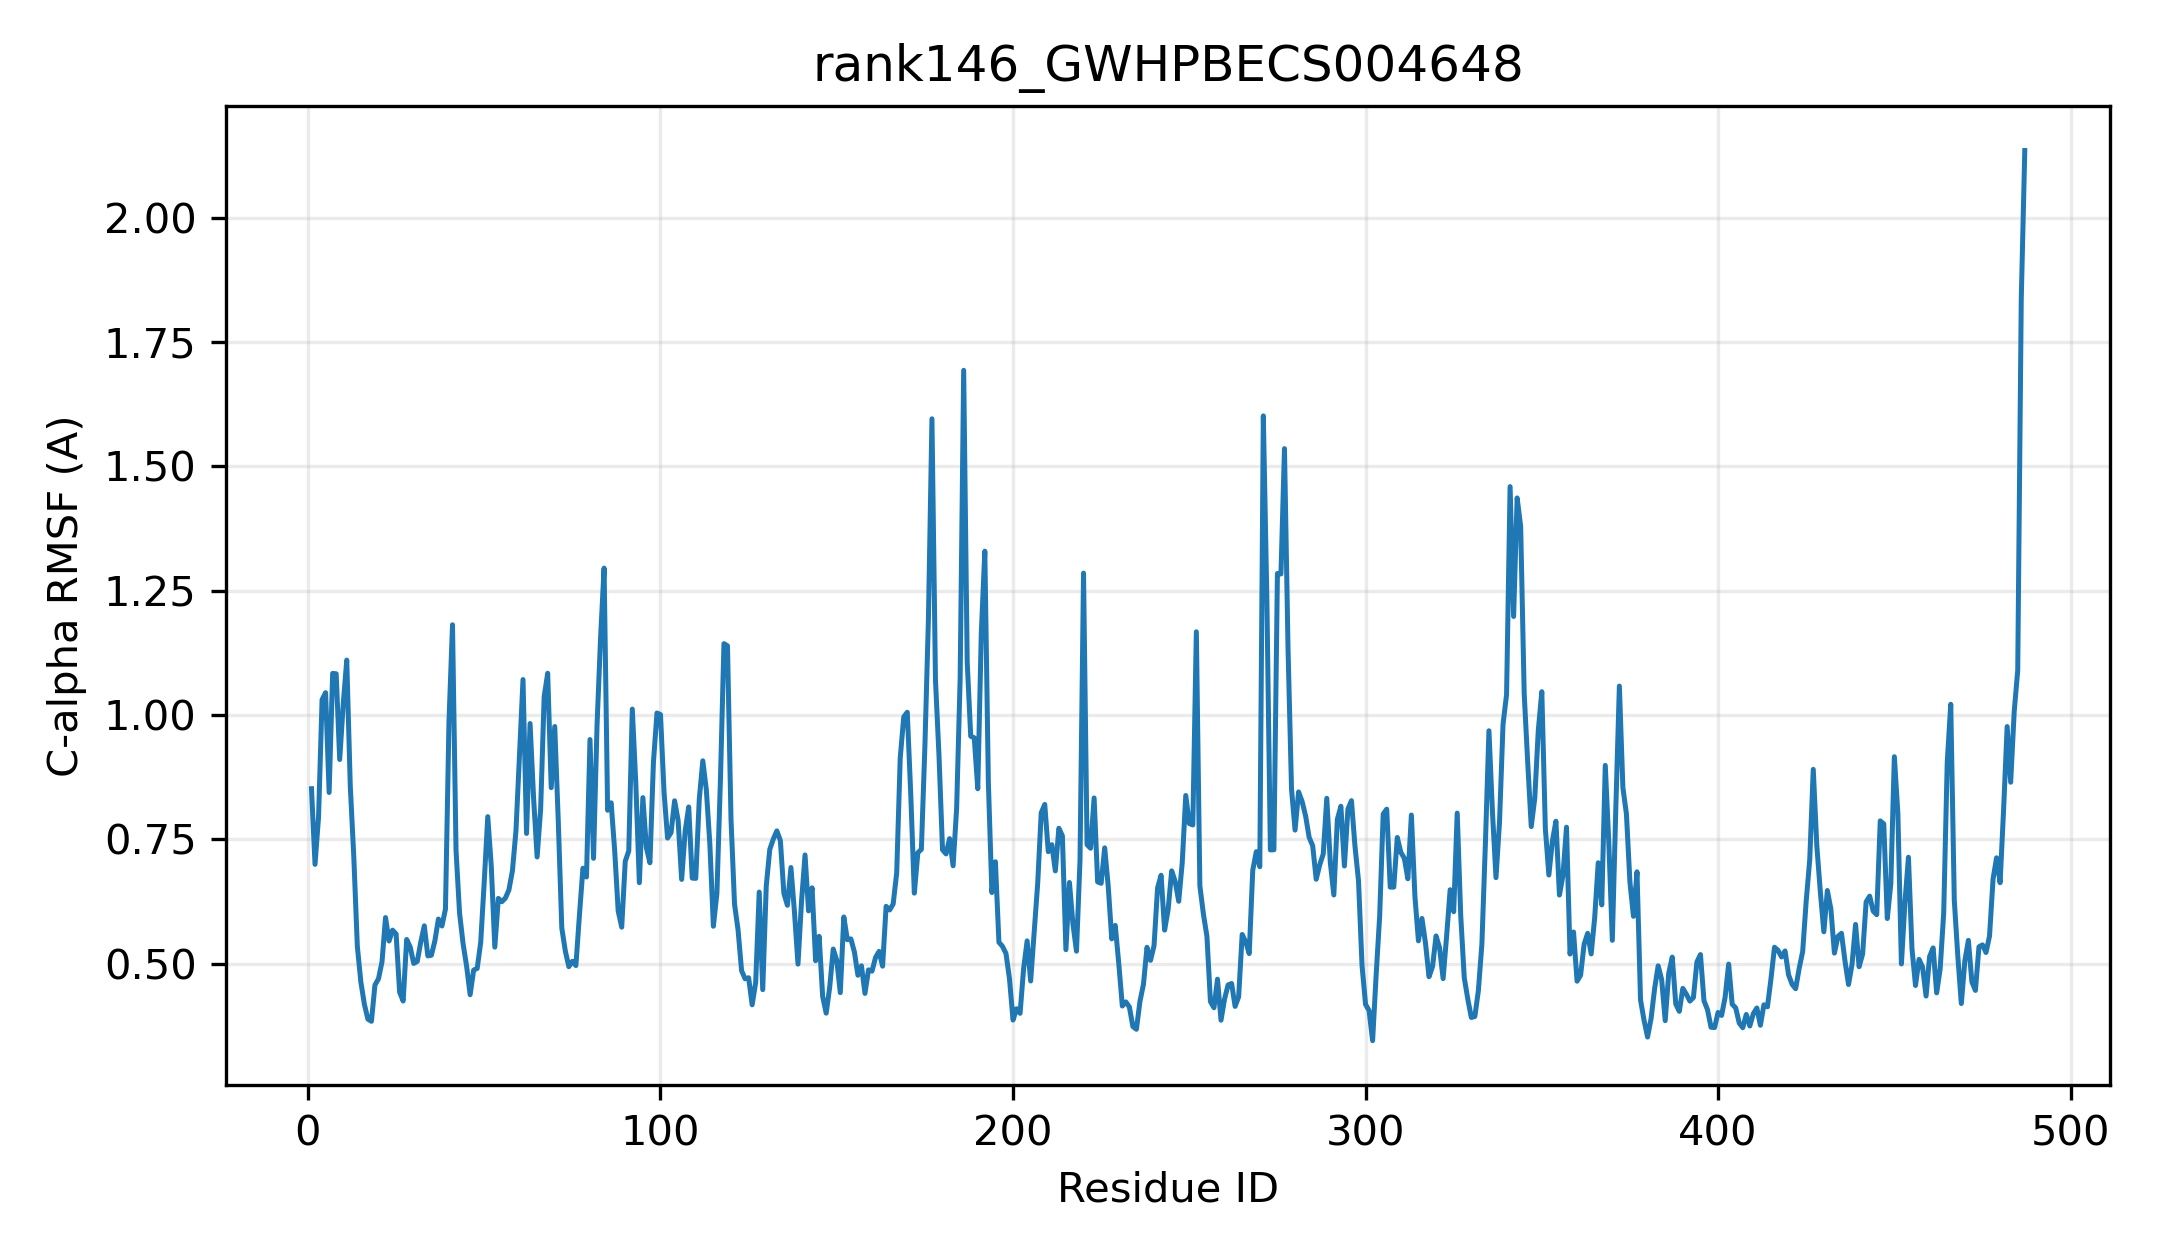

Source data for this figure (header and first rows):
resid, resname, ca_rmsf_A
1, MET, 0.8517
2, LYS, 0.6995
3, LYS, 0.7946
4, VAL, 1.031
5, GLU, 1.045
6, THR, 0.844
7, PRO, 1.084
8, MET, 1.083
9, ALA, 0.9104
10, LYS, 1.021
11, ASN, 1.11
12, SER, 0.8572
13, LEU, 0.7146
14, ALA, 0.5348
15, HIS, 0.4631
16, VAL, 0.4182
17, LEU, 0.3882
18, ILE, 0.3839
19, PHE, 0.4569
20, PRO, 0.4693
21, PHE, 0.5036
22, PRO, 0.5925
23, GLY, 0.5454
24, GLN, 0.5672
25, GLY, 0.5595
26, PHE, 0.4425
27, ILE, 0.4247
28, ASN, 0.5485
29, PRO, 0.5331
30, MET, 0.5003
31, LEU, 0.5043
32, LYS, 0.5433
33, LEU, 0.5759
34, ALA, 0.5154
35, GLU, 0.5167
36, LEU, 0.5457
37, LEU, 0.5895
38, ASN, 0.5755
39, GLN, 0.6095
40, GLU, 0.9873
41, GLY, 1.181
42, LEU, 0.7275
43, HIS, 0.6014
44, VAL, 0.5399
45, THR, 0.4948
46, PHE, 0.4374
47, LEU, 0.4869
48, ASN, 0.4902
49, THR, 0.5425
50, GLU, 0.6644
51, TYR, 0.7955
52, ASN, 0.6956
53, HIS, 0.533
54, GLU, 0.631
55, ARG, 0.6244
56, LEU, 0.6317
57, LEU, 0.6481
58, ARG, 0.6868
59, PHE, 0.767
60, THR, 0.9188
... 427 more rows
